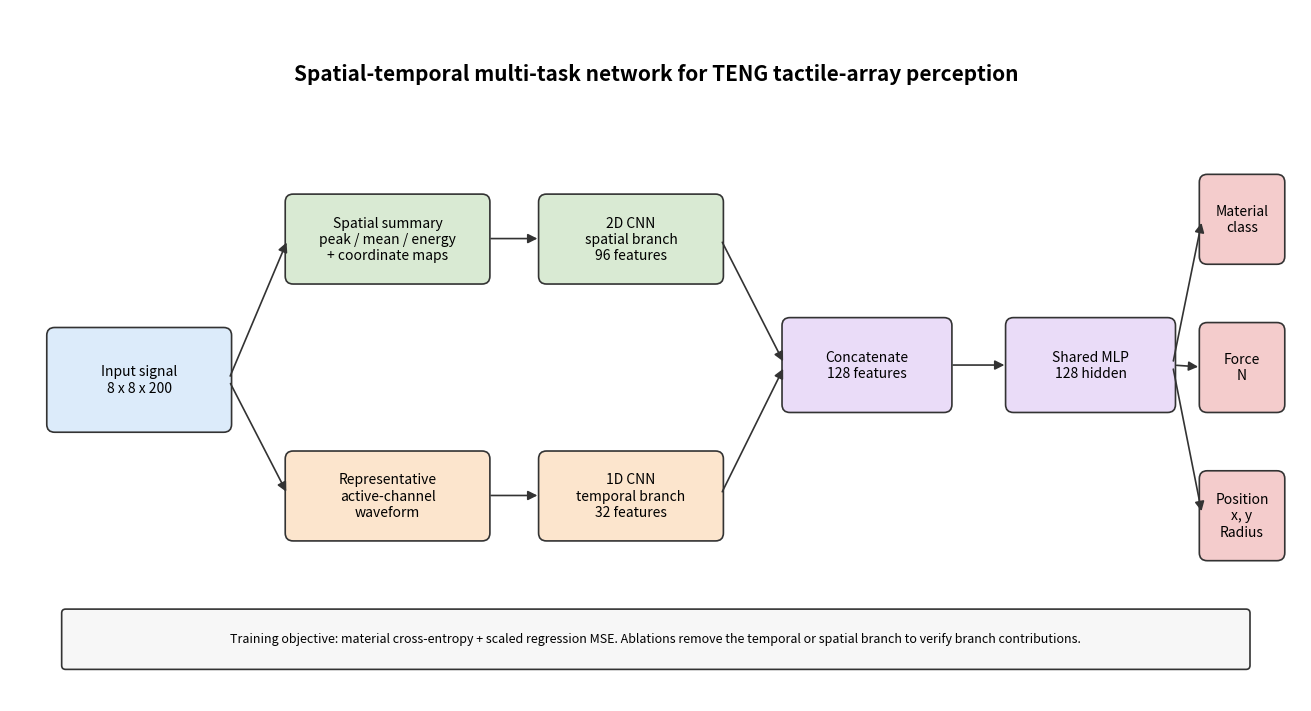

Recreate this plot in Python.
"""Create a paper-ready architecture diagram for the TENG multi-task model."""

from __future__ import annotations

import argparse
from pathlib import Path

import matplotlib.pyplot as plt
from matplotlib.patches import FancyArrowPatch, FancyBboxPatch


def parse_args() -> argparse.Namespace:
    parser = argparse.ArgumentParser(description=__doc__)
    parser.add_argument("--out", type=Path, default=Path("figures/generated/paper/model_architecture.png"))
    return parser.parse_args()


def main() -> None:
    args = parse_args()
    args.out.parent.mkdir(parents=True, exist_ok=True)
    plot_architecture(args.out)
    print(f"saved={args.out}")


def plot_architecture(output_path: Path) -> None:
    fig, ax = plt.subplots(figsize=(13, 7), constrained_layout=True)
    ax.set_xlim(0, 13)
    ax.set_ylim(0, 7)
    ax.axis("off")

    colors = {
        "input": "#DCEBFA",
        "spatial": "#D9EAD3",
        "temporal": "#FCE5CD",
        "shared": "#EADCF8",
        "head": "#F4CCCC",
        "note": "#F7F7F7",
    }

    draw_box(ax, 0.4, 2.75, 1.8, 1.0, "Input signal\n8 x 8 x 200", colors["input"])
    draw_box(ax, 2.8, 4.25, 2.0, 0.85, "Spatial summary\npeak / mean / energy\n+ coordinate maps", colors["spatial"])
    draw_box(ax, 5.35, 4.25, 1.8, 0.85, "2D CNN\nspatial branch\n96 features", colors["spatial"])
    draw_box(ax, 2.8, 1.65, 2.0, 0.85, "Representative\nactive-channel\nwaveform", colors["temporal"])
    draw_box(ax, 5.35, 1.65, 1.8, 0.85, "1D CNN\ntemporal branch\n32 features", colors["temporal"])
    draw_box(ax, 7.8, 2.95, 1.65, 0.9, "Concatenate\n128 features", colors["shared"])
    draw_box(ax, 10.05, 2.95, 1.65, 0.9, "Shared MLP\n128 hidden", colors["shared"])
    draw_box(ax, 12.0, 4.45, 0.8, 0.85, "Material\nclass", colors["head"])
    draw_box(ax, 12.0, 2.95, 0.8, 0.85, "Force\nN", colors["head"])
    draw_box(ax, 12.0, 1.45, 0.8, 0.85, "Position\nx, y\nRadius", colors["head"])

    draw_arrow(ax, (2.2, 3.25), (2.8, 4.68))
    draw_arrow(ax, (4.8, 4.68), (5.35, 4.68))
    draw_arrow(ax, (2.2, 3.25), (2.8, 2.08))
    draw_arrow(ax, (4.8, 2.08), (5.35, 2.08))
    draw_arrow(ax, (7.15, 4.68), (7.8, 3.4))
    draw_arrow(ax, (7.15, 2.08), (7.8, 3.4))
    draw_arrow(ax, (9.45, 3.4), (10.05, 3.4))
    draw_arrow(ax, (11.7, 3.4), (12.0, 4.88))
    draw_arrow(ax, (11.7, 3.4), (12.0, 3.38))
    draw_arrow(ax, (11.7, 3.4), (12.0, 1.88))

    draw_box(
        ax,
        0.55,
        0.35,
        11.9,
        0.55,
        "Training objective: material cross-entropy + scaled regression MSE. "
        "Ablations remove the temporal or spatial branch to verify branch contributions.",
        colors["note"],
        fontsize=9,
        radius=0.04,
    )
    ax.text(
        6.5,
        6.35,
        "Spatial-temporal multi-task network for TENG tactile-array perception",
        ha="center",
        va="center",
        fontsize=15,
        fontweight="bold",
    )

    fig.savefig(output_path, dpi=220)
    plt.close(fig)


def draw_box(
    ax: plt.Axes,
    x: float,
    y: float,
    w: float,
    h: float,
    text: str,
    facecolor: str,
    fontsize: int = 10,
    radius: float = 0.08,
) -> None:
    box = FancyBboxPatch(
        (x, y),
        w,
        h,
        boxstyle=f"round,pad=0.03,rounding_size={radius}",
        linewidth=1.2,
        edgecolor="#333333",
        facecolor=facecolor,
    )
    ax.add_patch(box)
    ax.text(x + w / 2, y + h / 2, text, ha="center", va="center", fontsize=fontsize)


def draw_arrow(ax: plt.Axes, start: tuple[float, float], end: tuple[float, float]) -> None:
    arrow = FancyArrowPatch(
        start,
        end,
        arrowstyle="-|>",
        mutation_scale=14,
        linewidth=1.2,
        color="#333333",
        shrinkA=3,
        shrinkB=3,
    )
    ax.add_patch(arrow)


if __name__ == "__main__":
    main()
